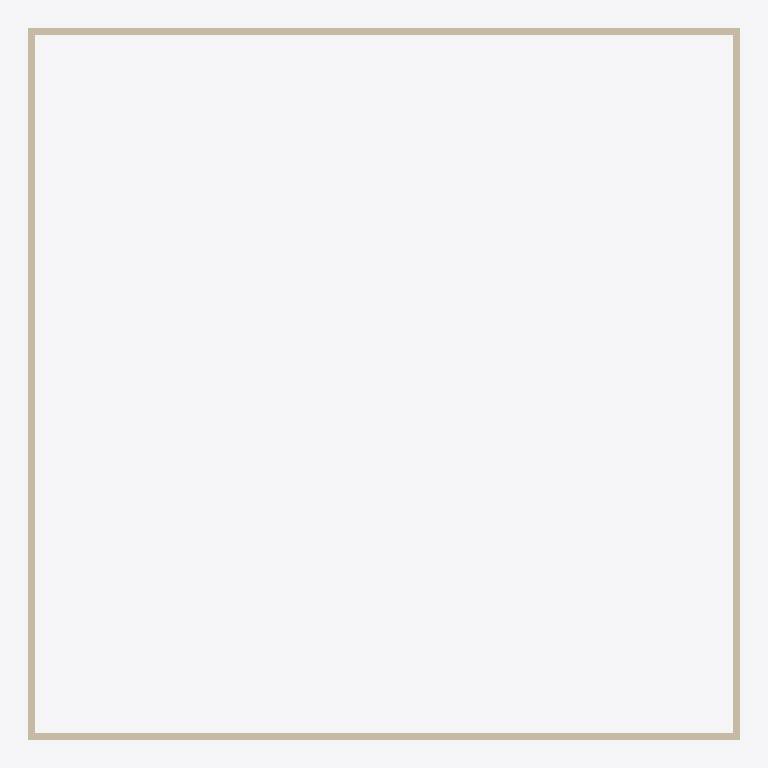
Plan cut of the same IFC building model at storey 'Nivel 2' (level 3.00 m, cut at 4.40 m), seen from above with north up, elements coloured by IFC class: 4 walls (beige). No cut surface shows.
Extent 10.2 m × 10.2 m × 3.0 m (x, y, z). Storeys (2): Nivel 1 at 0.00 m; Nivel 2 at 3.00 m. Elements (4): 4 IfcWallStandardCase.

HEADER;
FILE_DESCRIPTION(('ViewDefinition [CoordinationView_V2.0]','RevitIdentifiers [VersionGUID: e04657a7-e133-4632-9936-7a2af7bd4cbf, NumberOfSaves: 0]','CoordinateReference [CoordinateBase: Coordenadas compartidas]'),'2;1');
FILE_NAME('0001','2025-01-16T13:53:41-05:00',(''),(''),'ODA SDAI 24.6','Autodesk Revit 24.2.10.64 (ESP) - IFC 24.2.10.64','');
FILE_SCHEMA(('IFC2X3'));
ENDSEC;
DATA;
#103=IFCPROJECT('3Xrv265vL4kx8g1ANqwnKT',#18,'0001',$,$,'Nombre de proyecto','Estado de proyecto',(#98),#95);
#118=IFCSITE('3Xrv265vL4kx8g1ANqwnKV',#18,'Default',$,$,#117,$,$,.ELEMENT.,(40,25,13,9643),(-3,-42,-20,-772056),0.0,$,$);
#108=IFCBUILDING('3Xrv265vL4kx8g1ANqwnKS',#18,'',$,$,#106,$,'',.ELEMENT.,$,$,#107);
#111=IFCBUILDINGSTOREY('29TFpHBYXAnw12nix37b4C',#18,'Nivel 1',$,'Nivel:Nivel 1',#110,$,'Nivel 1',.ELEMENT.,0.0);
#115=IFCBUILDINGSTOREY('29TFpHBYXAnw12nix37bGc',#18,'Nivel 2',$,'Nivel:Nivel 1',#114,$,'Nivel 2',.ELEMENT.,2.9999999999999996);
#137=IFCWALLSTANDARDCASE('3WHbUduJD6CfasUYhtlp2r',#18,'Muro básico:Partición con capa de yeso:162826',$,'Muro básico:Partición con capa de yeso',#121,#136,'162826');
#183=IFCWALLSTANDARDCASE('3WHbUduJD6CfasUYhtlp3v',#18,'Muro básico:Partición con capa de yeso:162886',$,'Muro básico:Partición con capa de yeso',#171,#182,'162886');
#206=IFCWALLSTANDARDCASE('3WHbUduJD6CfasUYhtlp0z',#18,'Muro básico:Partición con capa de yeso:162946',$,'Muro básico:Partición con capa de yeso',#194,#205,'162946');
#229=IFCWALLSTANDARDCASE('3WHbUduJD6CfasUYhtlp1u',#18,'Muro básico:Partición con capa de yeso:163015',$,'Muro básico:Partición con capa de yeso',#217,#228,'163015');
ENDSEC;
